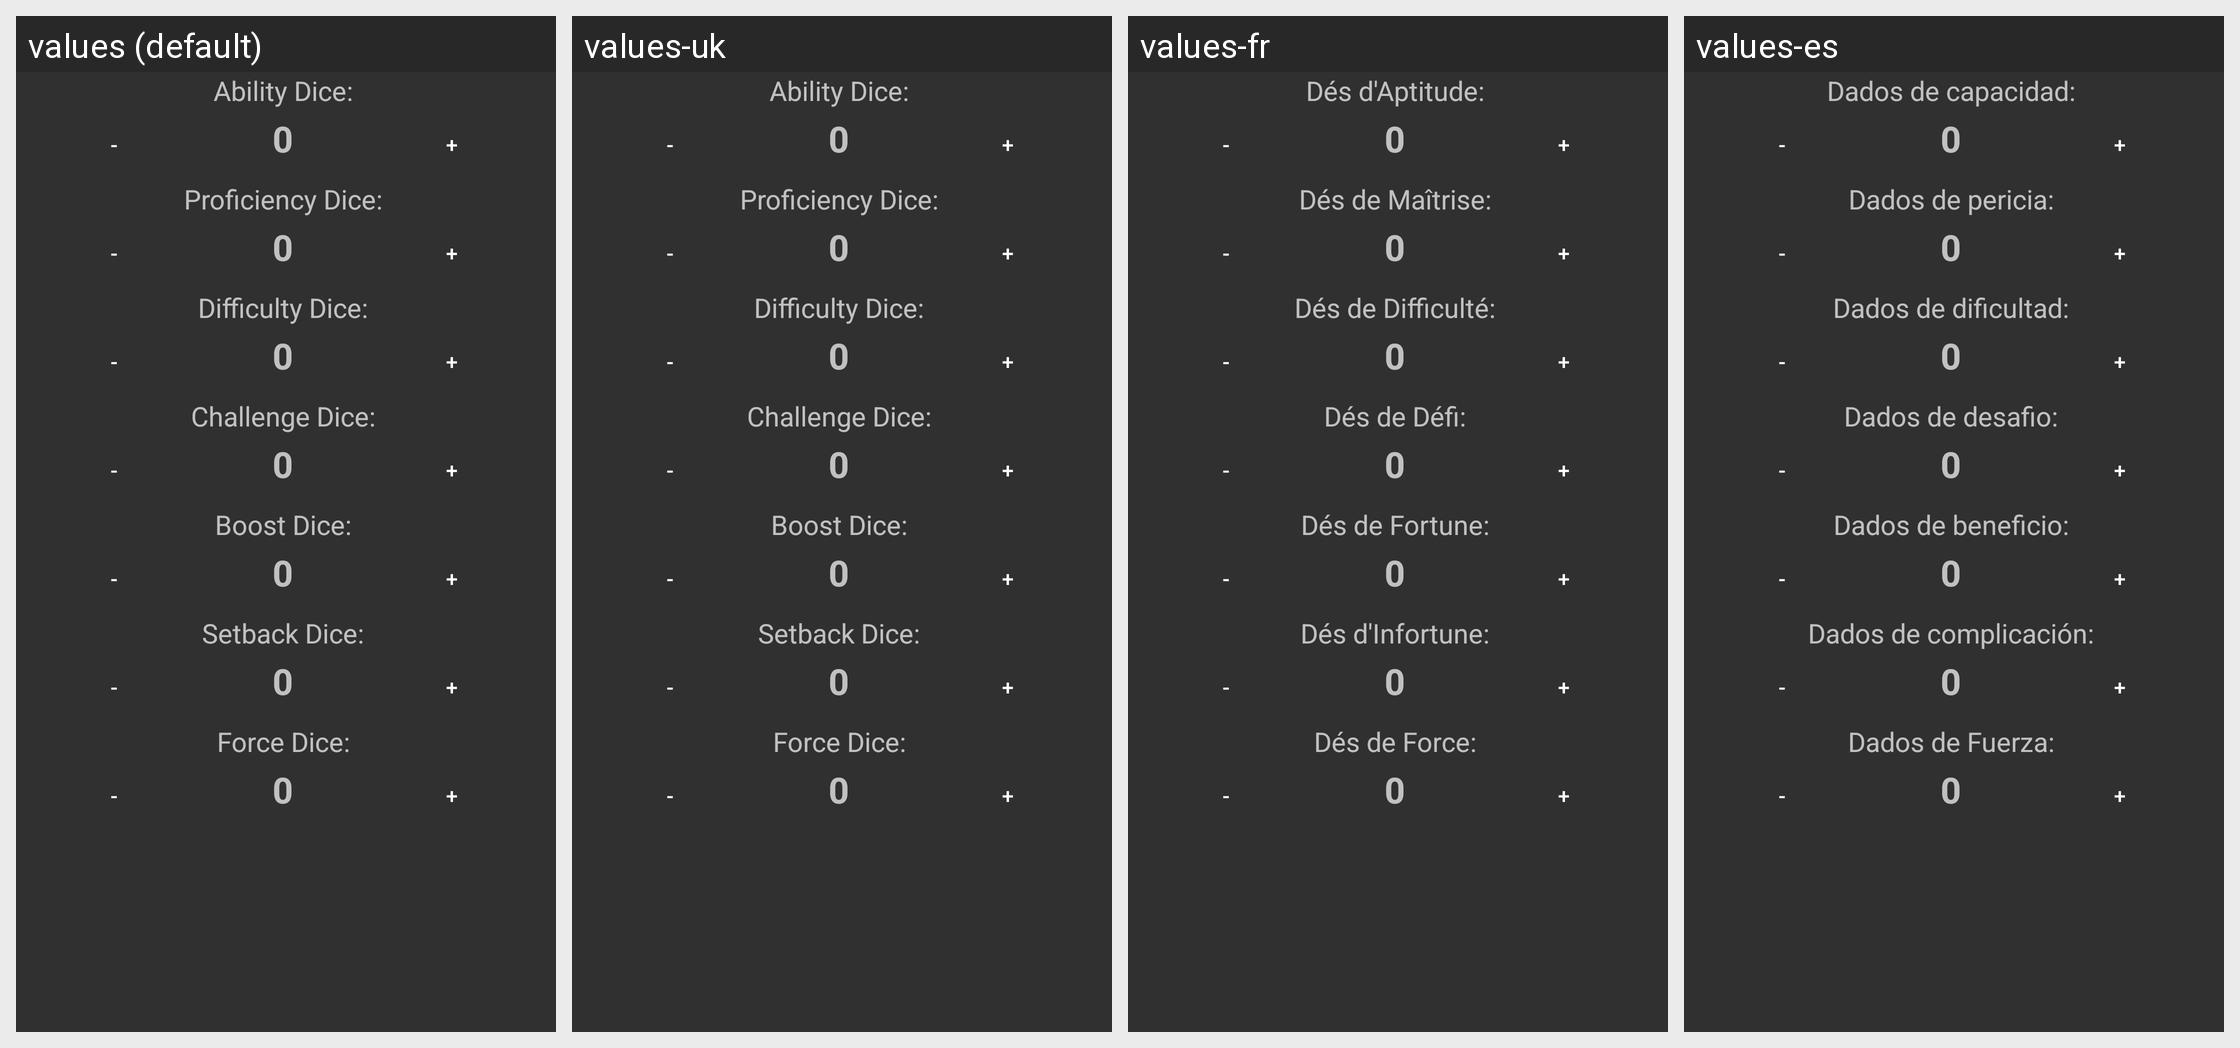

The same Android screen rendered under several of its app's locales, left to right. List the strings drawn on it with the default value and each locale's translation.
Android screen res/layout/dialog_char_dice_roll.xml rendered under 4 locales, left to right: values (default), values-uk, values-fr, values-es. Device: Nexus 5 (rendered at 1080×1920; each locale shown at half size, 540×960, under a caption strip naming it); theme AppTheme.
Other locales in the repository, not shown: values-da, values-de, values-it, values-ja, values-ru.
Strings drawn on this screen, with the default value and each locale's value (text and hints the layout hard-codes, and strings that could not be matched under every locale, appear in the picture but are not listed):

ability_dice
  values: Ability Dice:
  values-uk: Ability Dice:  [not translated; the default value is used]
  values-fr: Dés d'Aptitude:
  values-es: Dados de capacidad:

proficiency_dice
  values: Proficiency Dice:
  values-uk: Proficiency Dice:  [not translated; the default value is used]
  values-fr: Dés de Maîtrise:
  values-es: Dados de pericia:

difficulty_dice
  values: Difficulty Dice:
  values-uk: Difficulty Dice:  [not translated; the default value is used]
  values-fr: Dés de Difficulté:
  values-es: Dados de dificultad:

challenge_dice
  values: Challenge Dice:
  values-uk: Challenge Dice:  [not translated; the default value is used]
  values-fr: Dés de Défi:
  values-es: Dados de desafio:

boost_dice
  values: Boost Dice:
  values-uk: Boost Dice:  [not translated; the default value is used]
  values-fr: Dés de Fortune:
  values-es: Dados de beneficio:

setback_dice
  values: Setback Dice:
  values-uk: Setback Dice:  [not translated; the default value is used]
  values-fr: Dés d'Infortune:
  values-es: Dados de complicación:

force_dice
  values: Force Dice:
  values-uk: Force Dice:  [not translated; the default value is used]
  values-fr: Dés de Force:
  values-es: Dados de Fuerza:
